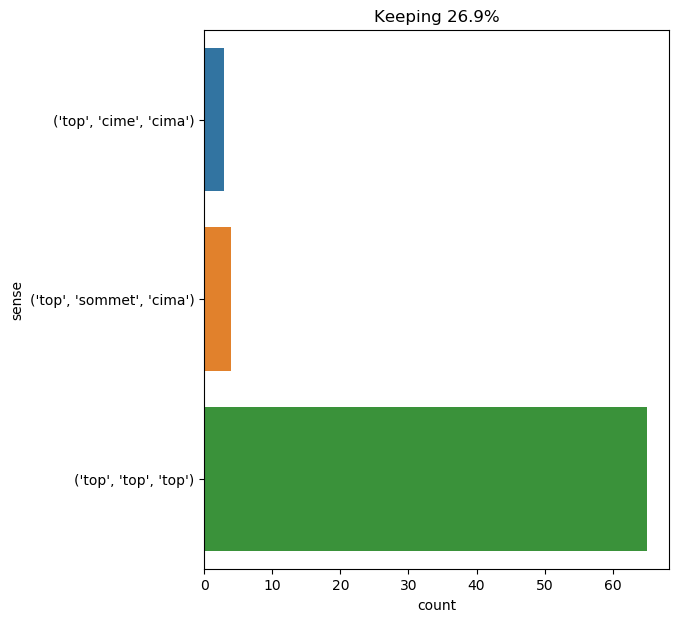

The data file committed next to this chart (first rows):
text, ind, sense, label
he and neb had surveyed the coast for a …, 44, ('top', 'top', 'top'), 0
your rescue , the case stranded on the s…, 10, ('top', 'top', 'top'), 0
at six in the morning the canoe put off …, 18, ('top', 'top', 'top'), 0
in fact , top , who felt that his intere…, 3, ('top', 'top', 'top'), 0
neb rushed after him , and soon saw top …, 24, ('top', 'top', 'top'), 0
from time to time , in certain places wh…, 37, ('top', 'top', 'top'), 0
however , it was not neb 's speech which…, 14, ('top', 'top', 'top'), 0
" that 's evident , " replied the sailor…, 24, ('top', 'top', 'top'), 0
a shot brought it to the ground , and to…, 9, ('top', 'top', 'top'), 0
why did jup join top in a sort of common…, 4, ('top', 'top', 'top'), 0
neither top nor jup , who accompanied hi…, 1, ('top', 'top', 'top'), 0
top and jup were good friends and played…, 0, ('top', 'top', 'top'), 0
top and jup showed signs of the greatest…, 0, ('top', 'top', 'top'), 0
top , at the foot of the palisade , was …, 0, ('top', 'top', 'top'), 0
at this moment his eyes fell upon top , …, 7, ('top', 'top', 'top'), 0
all that could now be seen of lincoln is…, 26, ('top', 'top', 'top'), 0
after a busy day the colonists were slee…, 22, ('top', 'top', 'top'), 0
one day , the 23rd of december , neb and…, 10, ('top', 'top', 'top'), 0
this agreed to , herbert , neb , and pen…, 25, ('top', 'top', 'top'), 0
top , running under the branches , only …, 0, ('top', 'top', 'top'), 0
with top 's barking were mingled curious…, 1, ('top', 'top', 'top'), 0
top , his formidable jaws open , precede…, 0, ('top', 'top', 'top'), 0
top and jup , the latter armed with his …, 0, ('top', 'top', 'top'), 0
however , neb having tightened his grasp…, 26, ('top', 'top', 'top'), 0
all three directly darted after top , bu…, 5, ('top', 'top', 'top'), 0
top was upon it in a bound , and kept it…, 0, ('top', 'top', 'top'), 0
top 's instinct was useful to the hunter…, 0, ('top', 'top', 'top'), 0
on the morning of the 16th of april all …, 13, ('top', 'top', 'top'), 0
when his services were not required , ei…, 16, ('top', 'cime', 'cima'), 1
his insolent bravery , his still more in…, 24, ('top', 'sommet', 'cima'), 2
so the sailor actively pursued his resea…, 37, ('top', 'top', 'top'), 0
soon top 's barks ceased , and the vesse…, 1, ('top', 'top', 'top'), 0
accustomed to go far into the regions of…, 37, ('top', 'top', 'top'), 0
top 's conduct puzzled cyrus harding eve…, 0, ('top', 'top', 'top'), 0
at all events , the engineer only commun…, 33, ('top', 'top', 'top'), 0
the meal ended , fresh armfuls of wood w…, 24, ('top', 'top', 'top'), 0
" go , top , go ! " cried harding ., 3, ('top', 'top', 'top'), 0
in a few seconds we were safe on top of …, 8, ('top', 'sommet', 'cima'), 2
master jup aided them dexterously , eith…, 11, ('top', 'sommet', 'cima'), 2
" my own opinion , " said gideon spilett…, 33, ('top', 'top', 'top'), 0
top , at that moment , barked in a stran…, 0, ('top', 'top', 'top'), 0
as a precaution the guns were loaded wit…, 11, ('top', 'top', 'top'), 0
cyrus harding even observed that if by c…, 29, ('top', 'top', 'top'), 0
from that day the smoke never disappeare…, 9, ('top', 'cime', 'cima'), 1
they could now hear and reply to each ot…, 21, ('top', 'top', 'top'), 0
but just as they were rising , top was h…, 7, ('top', 'top', 'top'), 0
though bent under the gale they walked v…, 11, ('top', 'top', 'top'), 0
harding also reminded his companions of …, 10, ('top', 'top', 'top'), 0
and the sailor pointed to a great white …, 13, ('top', 'cime', 'cima'), 1
gideon spilett and herbert , aided by ju…, 9, ('top', 'top', 'top'), 0
top and jup themselves no longer growled…, 0, ('top', 'top', 'top'), 0
to spring into the lift , hoist themselv…, 17, ('top', 'top', 'top'), 0
cyrus harding and his companions remaine…, 10, ('top', 'sommet', 'cima'), 2
top , who took special charge of the fau…, 0, ('top', 'top', 'top'), 0
but at that moment , top barked angrily …, 5, ('top', 'top', 'top'), 0
while the engineer thought , his eyes fe…, 9, ('top', 'top', 'top'), 0
" top ! " exclaimed cyrus harding ., 1, ('top', 'top', 'top'), 0
in less than an hour he could clear it ,…, 29, ('top', 'top', 'top'), 0
top and jup were to remain with the engi…, 0, ('top', 'top', 'top'), 0
he recounted all the events with which c…, 65, ('top', 'top', 'top'), 0
... 12 more rows
